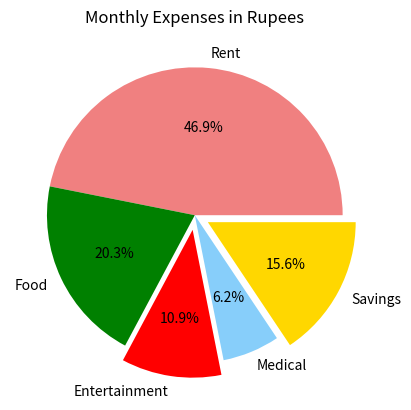

Generate this figure with matplotlib:
# Program to create a pie chart 
# to visualize the Monthly Expense

# [redacted]

import matplotlib.pyplot as plt

items = ["Rent", "Food", "Entertainment", "Medical", "Savings"]

amount = [15000, 6500, 3500, 2000, 5000]

col_pie = ["lightcoral", "green", "red", "lightskyblue", "gold"]
exp_pie = [0,0,0.1,0,0.1]   # explode 3rd and 5th slices

plt.pie(amount, labels = items, colors = col_pie, explode = exp_pie, autopct = "%1.1f%%")
plt.title("Monthly Expenses in Rupees")
plt.show()


# Matplotlib is a library and pyplot is a module/ 
# interface to create 2D graphs and plots 
# pie function is to create pie charts 
# explode parameter is to explode the slices
# autocpt parameter controls how the percentages are displayed in the wedges.